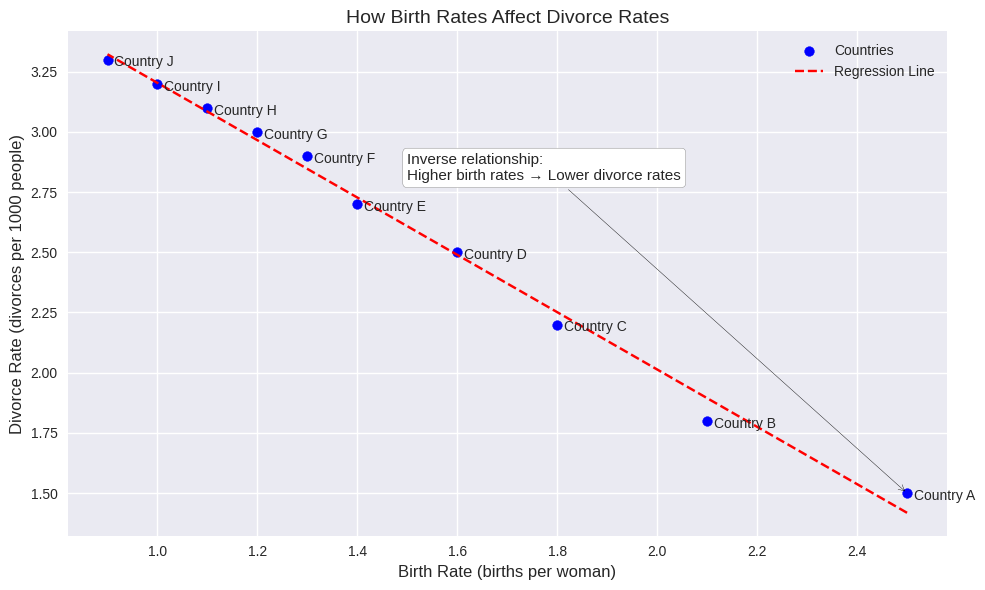

Write Python code to recreate this figure.
#adding a line of best fit to the orgiginakl divorce graph!

import numpy as np
import matplotlib.pyplot as plt

# Simulated data
countries = np.array(['Country A', 'Country B', 'Country C', 'Country D', 'Country E',
                      'Country F', 'Country G', 'Country H', 'Country I', 'Country J'])
birth_rate = np.array([2.5, 2.1, 1.8, 1.6, 1.4, 1.3, 1.2, 1.1, 1.0, 0.9])  # births per woman
divorce_rate = np.array([1.5, 1.8, 2.2, 2.5, 2.7, 2.9, 3.0, 3.1, 3.2, 3.3])  # divorces per 1000 people

# Regression line
m, b = np.polyfit(birth_rate, divorce_rate, 1)
regression_line = m * birth_rate + b

# Create plot
plt.style.use('seaborn-v0_8')
fig, ax = plt.subplots(figsize=(10, 6))
ax.scatter(birth_rate, divorce_rate, color='blue', label='Countries')

# Annotate each point with country name
for i in range(len(countries)):
    ax.annotate(countries[i], (birth_rate[i], divorce_rate[i]), textcoords="offset points", xytext=(5,-5), ha='left')

# Plot regression line
ax.plot(birth_rate, regression_line, color='red', linestyle='--', label='Regression Line')

# Add labels and title
ax.set_xlabel('Birth Rate (births per woman)', fontsize=12)
ax.set_ylabel('Divorce Rate (divorces per 1000 people)', fontsize=12)
ax.set_title('How Birth Rates Affect Divorce Rates', fontsize=14)
ax.grid(True)
ax.legend()

# Add annotation for inverse relationship
ax.annotate("Inverse relationship:\nHigher birth rates → Lower divorce rates",
            xy=(2.5, 1.5), xytext=(1.5, 2.8),
            arrowprops=dict(facecolor='black', arrowstyle='->'),
            fontsize=11, bbox=dict(boxstyle="round,pad=0.3", edgecolor='gray', facecolor='white'))

plt.tight_layout()
plt.show()